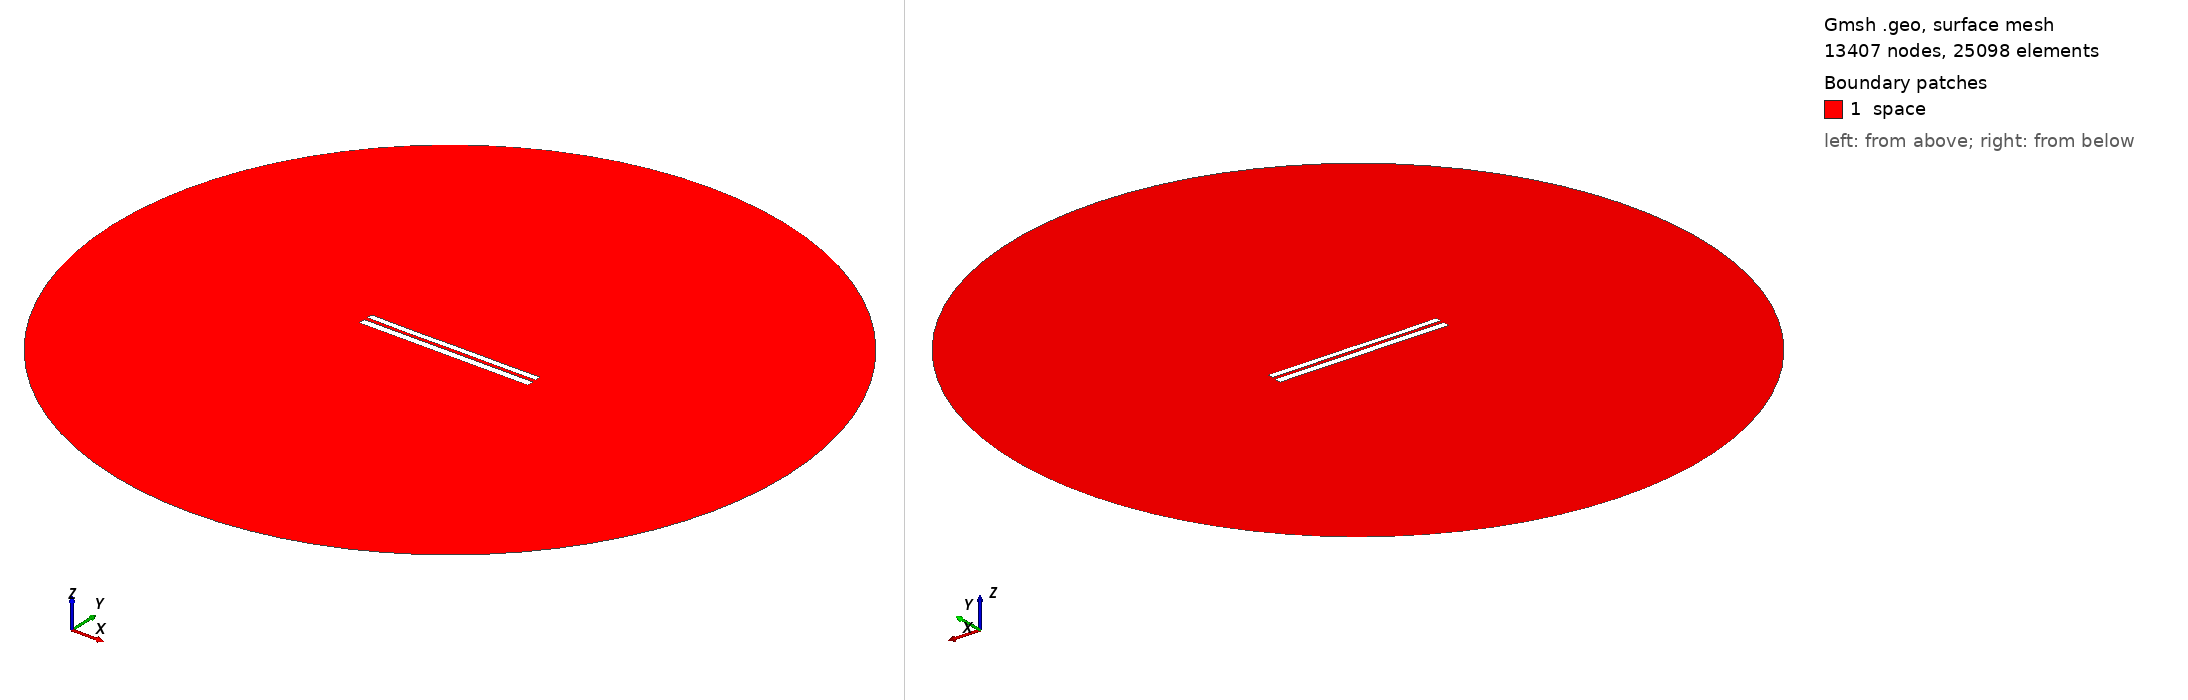

Gmsh geometry script, surface-meshed: 13407 nodes, 25098 surface elements. Boundary patches (legend numbers): 1 space. Left view from above one corner, right view from below the opposite corner. Legend entries are the model's physical surfaces. The drawing asked Gmsh for element sizes between 1% and 20% of the model's largest extent; the script's own settings can give other sizes.

=== 7657.geo (drawn) ===
//---------------------------------------
// Geometry kernel
//---------------------------------------

SetFactory("OpenCASCADE");



//---------------------------------------
// Parameters of the geometry
//---------------------------------------

// Overetch of the upper plate
overetch = 0.25;

// Distance between the plates
distance = 2.0;

// Discretization over the x axis (for the deformation)
nx = 50; 

// Length of the plate
L = 100 - overetch; 

// Number of modes
n = 4; 

// 1st mode coefficient
coeff(1) = -0.075;
beta(1) = 0.596864 * 3.1415926535 / L;

// 2nd mode coefficient
coeff(2) = -0.075;
beta(2) = 1.49418 * 3.1415926535 / L;

// 3rd mode coefficient
coeff(3) = -0.075;
beta(3) = 2.50025 * 3.1415926535 / L;

// 4th mode coefficient
coeff(4) = -0.075;
beta(4) = 3.49999 * 3.1415926535 / L;



//---------------------------------------
// Upper plate (deformed rectangle)
//---------------------------------------

// Coordiantes of the upper plate
xmin = -50;
xmax = 50 - overetch;

// Height of the upper plate
yheight = 4 - 2 * overetch;

// Indexes of the points
UpperID[] = {};
LowerID[] = {};
LeftID[] = {};
RightID[] = {};

// Point index
p = 1;

// Horizontal edges
For i In {1:nx}
    x = xmin + (i-1)*(xmax - xmin)/(nx-1);

    y_bottom = distance / 2 + overetch;
    For j In {1:n}
        C = (Cosh(beta(j)*L) + Cos(beta(j)*L)) / (Sinh(beta(j)*L) + Sin(beta(j)*L));
        y_bottom  = y_bottom + coeff(j) * (Cosh(beta(j)*(x+50)) - Cos(beta(j)*(x+50)) - C * (Sinh(beta(j)*(x+50)) - Sin(beta(j)*(x+50))));
    EndFor

    y_top = y_bottom + yheight;

    Point(p) = {x, y_top, 0, 1.0};
    UpperID[i] = p;
    p = p + 1;

    Point(p) = {x, y_bottom, 0, 1.0};
    LowerID[i] = p;
    p = p + 1;
EndFor

// Create point lists
UpperPts[] = {}; LowerPts[] = {};
For i In {1:nx}
  UpperPts[] += {UpperID[i]};
  LowerPts[] += {LowerID[i]};
EndFor

// Build splines
Spline(1) = {UpperPts[]};
Spline(2) = {LowerPts[]};
Line(3) = {LowerPts[nx-1], UpperPts[nx-1]};
Line(4) = {LowerPts[0], UpperPts[0]};

// Build the plane surface
Curve Loop(1) = {2, 3, -1, -4};
Plane Surface(1) = {1};



//---------------------------------------
// Lower plate (rectangle)
//---------------------------------------

// Vertices
Point(1001) = {-50, -1, 0, 1.0};
Point(1002) = { 50, -1, 0, 1.0};
Point(1003) = { 50,  -5, 0, 1.0};
Point(1004) = {-50,  -5, 0, 1.0};

// Edges
Line(5) = {1001, 1002};
Line(6) = {1002, 1003};
Line(7) = {1003, 1004};
Line(8) = {1004, 1001};

// Plane surface
Line Loop(2) = {5, 6, 7, 8};
Plane Surface(2) = {2}; 



//---------------------------------------
// Outer (fictious) boundary
//---------------------------------------

// Points
Point(1005) = {0, 0, 0};       // Center
Point(1006) = {200, 0, 0};     // Start point
Point(1007) = {0, 200, 0};     // 90 degrees
Point(1008) = {-200, 0, 0};    // 180 degrees
Point(1009) = {0, -200, 0};    // 270 degrees

// Circle arcs (each needs start, center, end)
Circle(9) = {1006, 1005, 1007};
Circle(10) = {1007, 1005, 1008};
Circle(11) = {1008, 1005, 1009};
Circle(12) = {1009, 1005, 1006};

// Plane surface for the entire domain
Curve Loop(3) = {9, 10, 11, 12};
Surface(3) = {3};

// Subtract the plates from the whole domain to obtain the actual domain where we want to solve the equations
BooleanDifference{ Surface{3}; Delete; }{ Surface{1}; Surface{2}; Delete; }




//---------------------------------------
// Transfinite Lines/Curves
//---------------------------------------

// Set the number of points on the boundaries
r = 7;

// Plates
Transfinite Curve {1, 2} = 50*r Using Progression 1;
Transfinite Curve {3, 4} = 2*r Using Progression 1;
Transfinite Line {5, 7} = 50*r Using Progression 1;
Transfinite Line {6, 8} = 2*r Using Progression 1;

// Outer boundary
Transfinite Line {9, 10, 11, 12} = 20 Using Progression 1;



//---------------------------------------
// Physical groups
//---------------------------------------                

// Physical curves (boundaries)
Physical Line("force_segment", 10) = {2};
Physical Line("upper_plate", 11) = {1, 3, 4};
Physical Line("lower_plate", 12) = {5, 6, 7, 8};
Physical Line("boundary", 20) = {9, 10, 11, 12};

// Physical Surfaces
Physical Surface("space", 30) = {3};



//---------------------------------------
// 6. Generate the Mesh
//---------------------------------------

// 2D mesh generation
Mesh 2;
